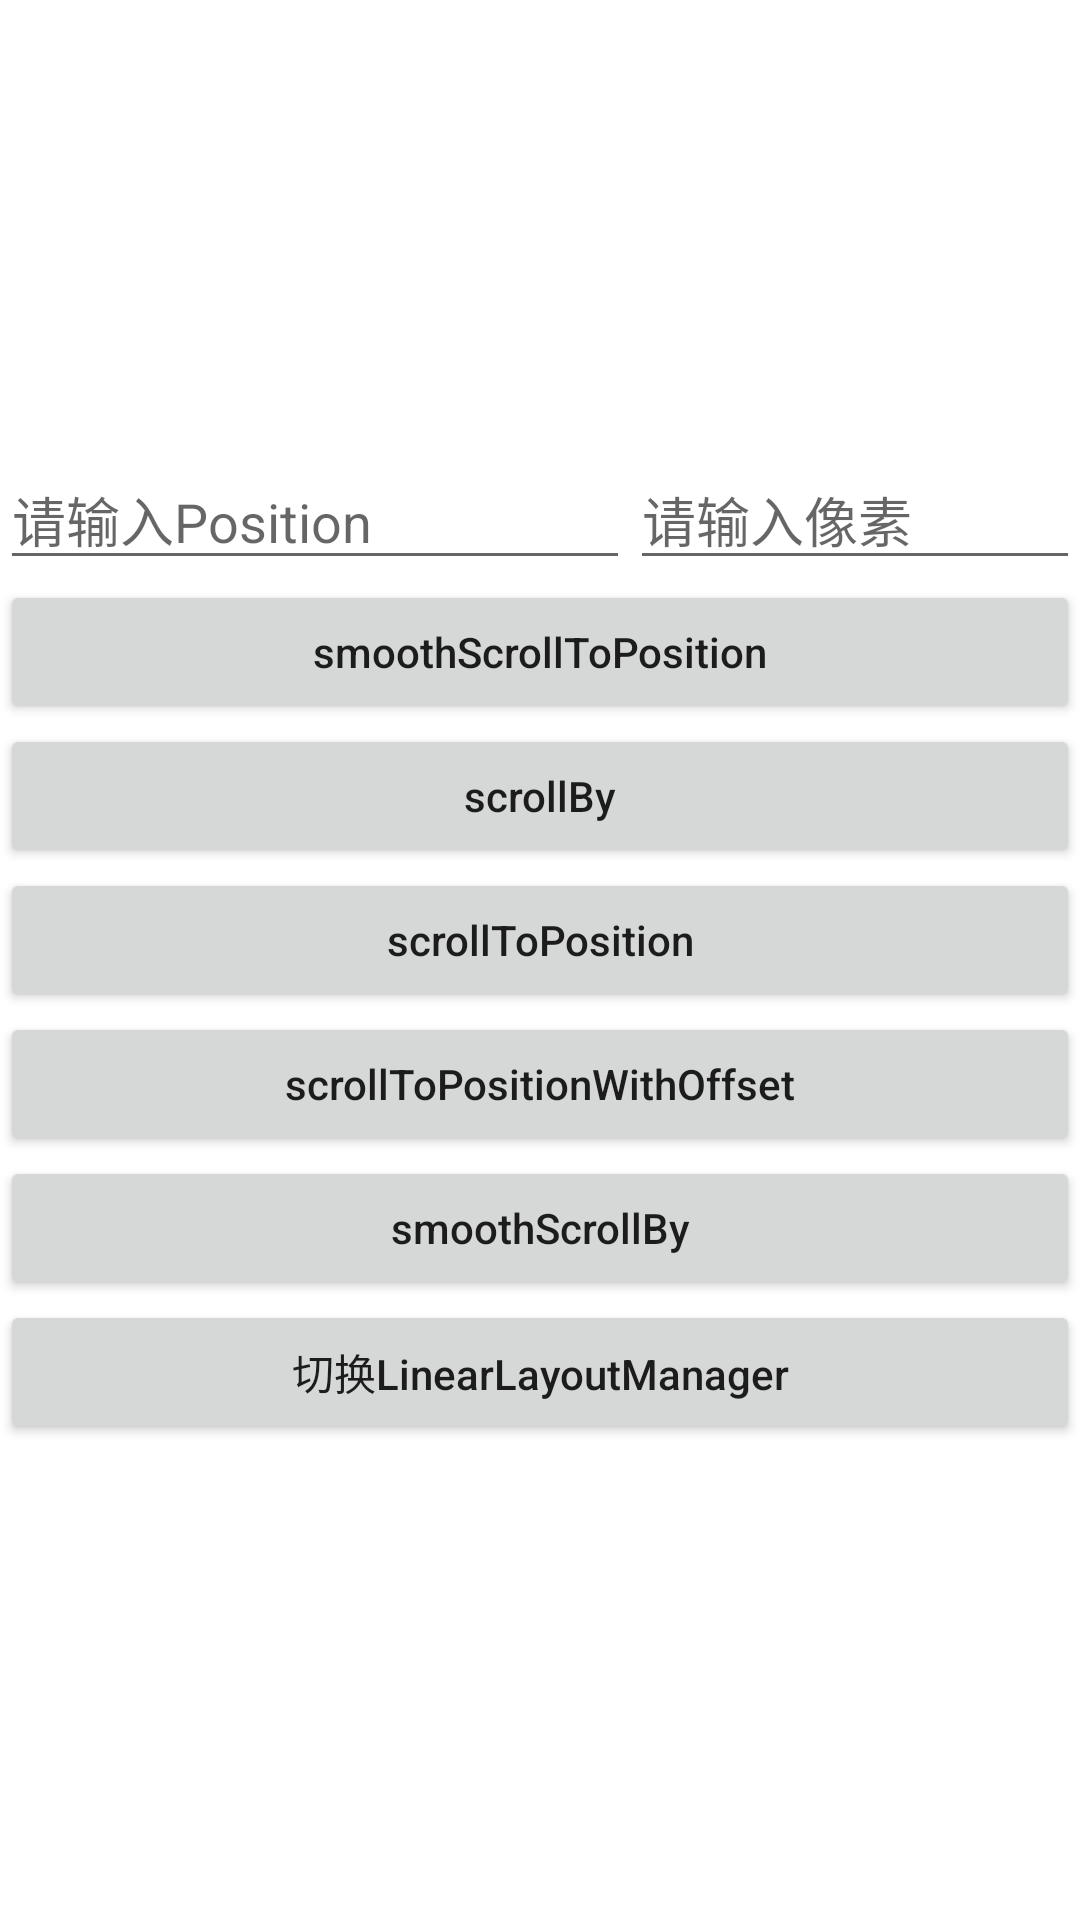

Android layout source for this screen:
<!-- AndroidManifest.xml: application theme Theme.RecycleViewScrollDemo -->
<!-- res/layout/activity_main.xml -->
<?xml version="1.0" encoding="utf-8"?>
<androidx.constraintlayout.widget.ConstraintLayout xmlns:android="http://schemas.android.com/apk/res/android"
    xmlns:app="http://schemas.android.com/apk/res-auto"
    xmlns:tools="http://schemas.android.com/tools"
    android:layout_width="match_parent"
    android:layout_height="match_parent"
    app:layoutDescription="@xml/activity_main_scene"
    tools:context=".MainActivity">

    <androidx.recyclerview.widget.RecyclerView
        android:id="@+id/recycleView"
        android:layout_width="match_parent"
        android:layout_height="150dp"
        app:layout_constraintEnd_toEndOf="parent"
        app:layout_constraintStart_toStartOf="parent"
        app:layout_constraintTop_toTopOf="parent" />

    <ScrollView
        android:layout_width="match_parent"
        android:layout_height="0dp"
        app:layout_constraintBottom_toBottomOf="parent"
        app:layout_constraintEnd_toEndOf="parent"
        app:layout_constraintHorizontal_bias="0.5"
        app:layout_constraintStart_toStartOf="parent"
        app:layout_constraintTop_toBottomOf="@+id/etPosition">

        <androidx.constraintlayout.widget.ConstraintLayout
            android:layout_width="match_parent"
            android:layout_height="wrap_content"
            android:orientation="vertical"
            app:layout_constraintEnd_toEndOf="parent"
            app:layout_constraintHorizontal_bias="0.5"
            app:layout_constraintStart_toStartOf="parent">

            <Button
                android:id="@+id/switchLayoutManage"
                android:layout_width="0dp"
                android:layout_height="wrap_content"
                android:text="切换LinearLayoutManager"
                android:textAllCaps="false"
                app:layout_constraintEnd_toEndOf="parent"
                app:layout_constraintStart_toStartOf="parent"
                app:layout_constraintTop_toBottomOf="@+id/button5" />

            <Button
                android:id="@+id/button1"
                android:layout_width="0dp"
                android:layout_height="wrap_content"
                android:text="smoothScrollToPosition"
                android:textAllCaps="false"
                app:layout_constraintEnd_toEndOf="parent"
                app:layout_constraintStart_toStartOf="parent"
                app:layout_constraintTop_toTopOf="parent" />

            <Button
                android:id="@+id/button2"
                android:layout_width="0dp"
                android:layout_height="wrap_content"
                android:text="scrollBy"
                android:textAllCaps="false"
                app:layout_constraintEnd_toEndOf="@+id/button1"
                app:layout_constraintStart_toStartOf="@+id/button1"
                app:layout_constraintTop_toBottomOf="@+id/button1" />

            <Button
                android:id="@+id/button3"
                android:layout_width="0dp"
                android:layout_height="wrap_content"
                android:text="scrollToPosition"
                android:textAllCaps="false"
                app:layout_constraintEnd_toEndOf="parent"
                app:layout_constraintStart_toStartOf="parent"
                app:layout_constraintTop_toBottomOf="@+id/button2" />

            <Button
                android:id="@+id/button4"
                android:layout_width="0dp"
                android:layout_height="wrap_content"
                android:text="scrollToPositionWithOffset"
                android:textAllCaps="false"
                app:layout_constraintEnd_toEndOf="@+id/button2"
                app:layout_constraintStart_toStartOf="@+id/button2"
                app:layout_constraintTop_toBottomOf="@+id/button3" />

            <Button
                android:id="@+id/button5"
                android:layout_width="0dp"
                android:layout_height="wrap_content"
                android:text="smoothScrollBy"
                android:textAllCaps="false"
                app:layout_constraintEnd_toEndOf="@+id/button2"
                app:layout_constraintStart_toStartOf="@+id/button2"
                app:layout_constraintTop_toBottomOf="@+id/button4" />

        </androidx.constraintlayout.widget.ConstraintLayout>

    </ScrollView>

    <EditText
        android:id="@+id/etPosition"
        android:layout_width="0dp"
        android:layout_height="wrap_content"
        android:ems="10"
        android:hint="请输入Position"
        android:inputType="numberSigned"
        android:textColor="@android:color/holo_red_dark"
        app:layout_constraintStart_toStartOf="parent"
        app:layout_constraintTop_toBottomOf="@+id/recycleView" />

    <EditText
        android:id="@+id/etPX"
        android:layout_width="0dp"
        android:layout_height="wrap_content"
        android:ems="10"
        android:hint="请输入像素"
        android:inputType="numberSigned"
        android:textColor="@android:color/holo_red_dark"
        app:layout_constraintEnd_toEndOf="parent"
        app:layout_constraintHorizontal_bias="0.5"
        app:layout_constraintStart_toEndOf="@+id/etPosition"
        app:layout_constraintTop_toTopOf="@+id/etPosition" />

</androidx.constraintlayout.widget.ConstraintLayout>
<!-- resources referenced by this layout -->
<resources>
  <style name="Theme.RecycleViewScrollDemo" parent="Theme.MaterialComponents.DayNight.DarkActionBar">
          
          <item name="colorPrimary">@color/purple_500</item>
          <item name="colorPrimaryVariant">@color/purple_700</item>
          <item name="colorOnPrimary">@color/white</item>
          
          <item name="colorSecondary">@color/teal_200</item>
          <item name="colorSecondaryVariant">@color/teal_700</item>
          <item name="colorOnSecondary">@color/black</item>
          
          <item name="android:statusBarColor" tools:targetApi="l">?attr/colorPrimaryVariant</item>
          
      </style>
  <!-- not gathered from this repository: default colours our renderer supplied (Android Studio template values) -->
  <color name="purple_500">#FF6200EE</color>
  <color name="purple_700">#FF3700B3</color>
  <color name="teal_200">#FF03DAC5</color>
  <color name="teal_700">#FF018786</color>
  <color name="black">#FF000000</color>
  <color name="white">#FFFFFFFF</color>
</resources>
